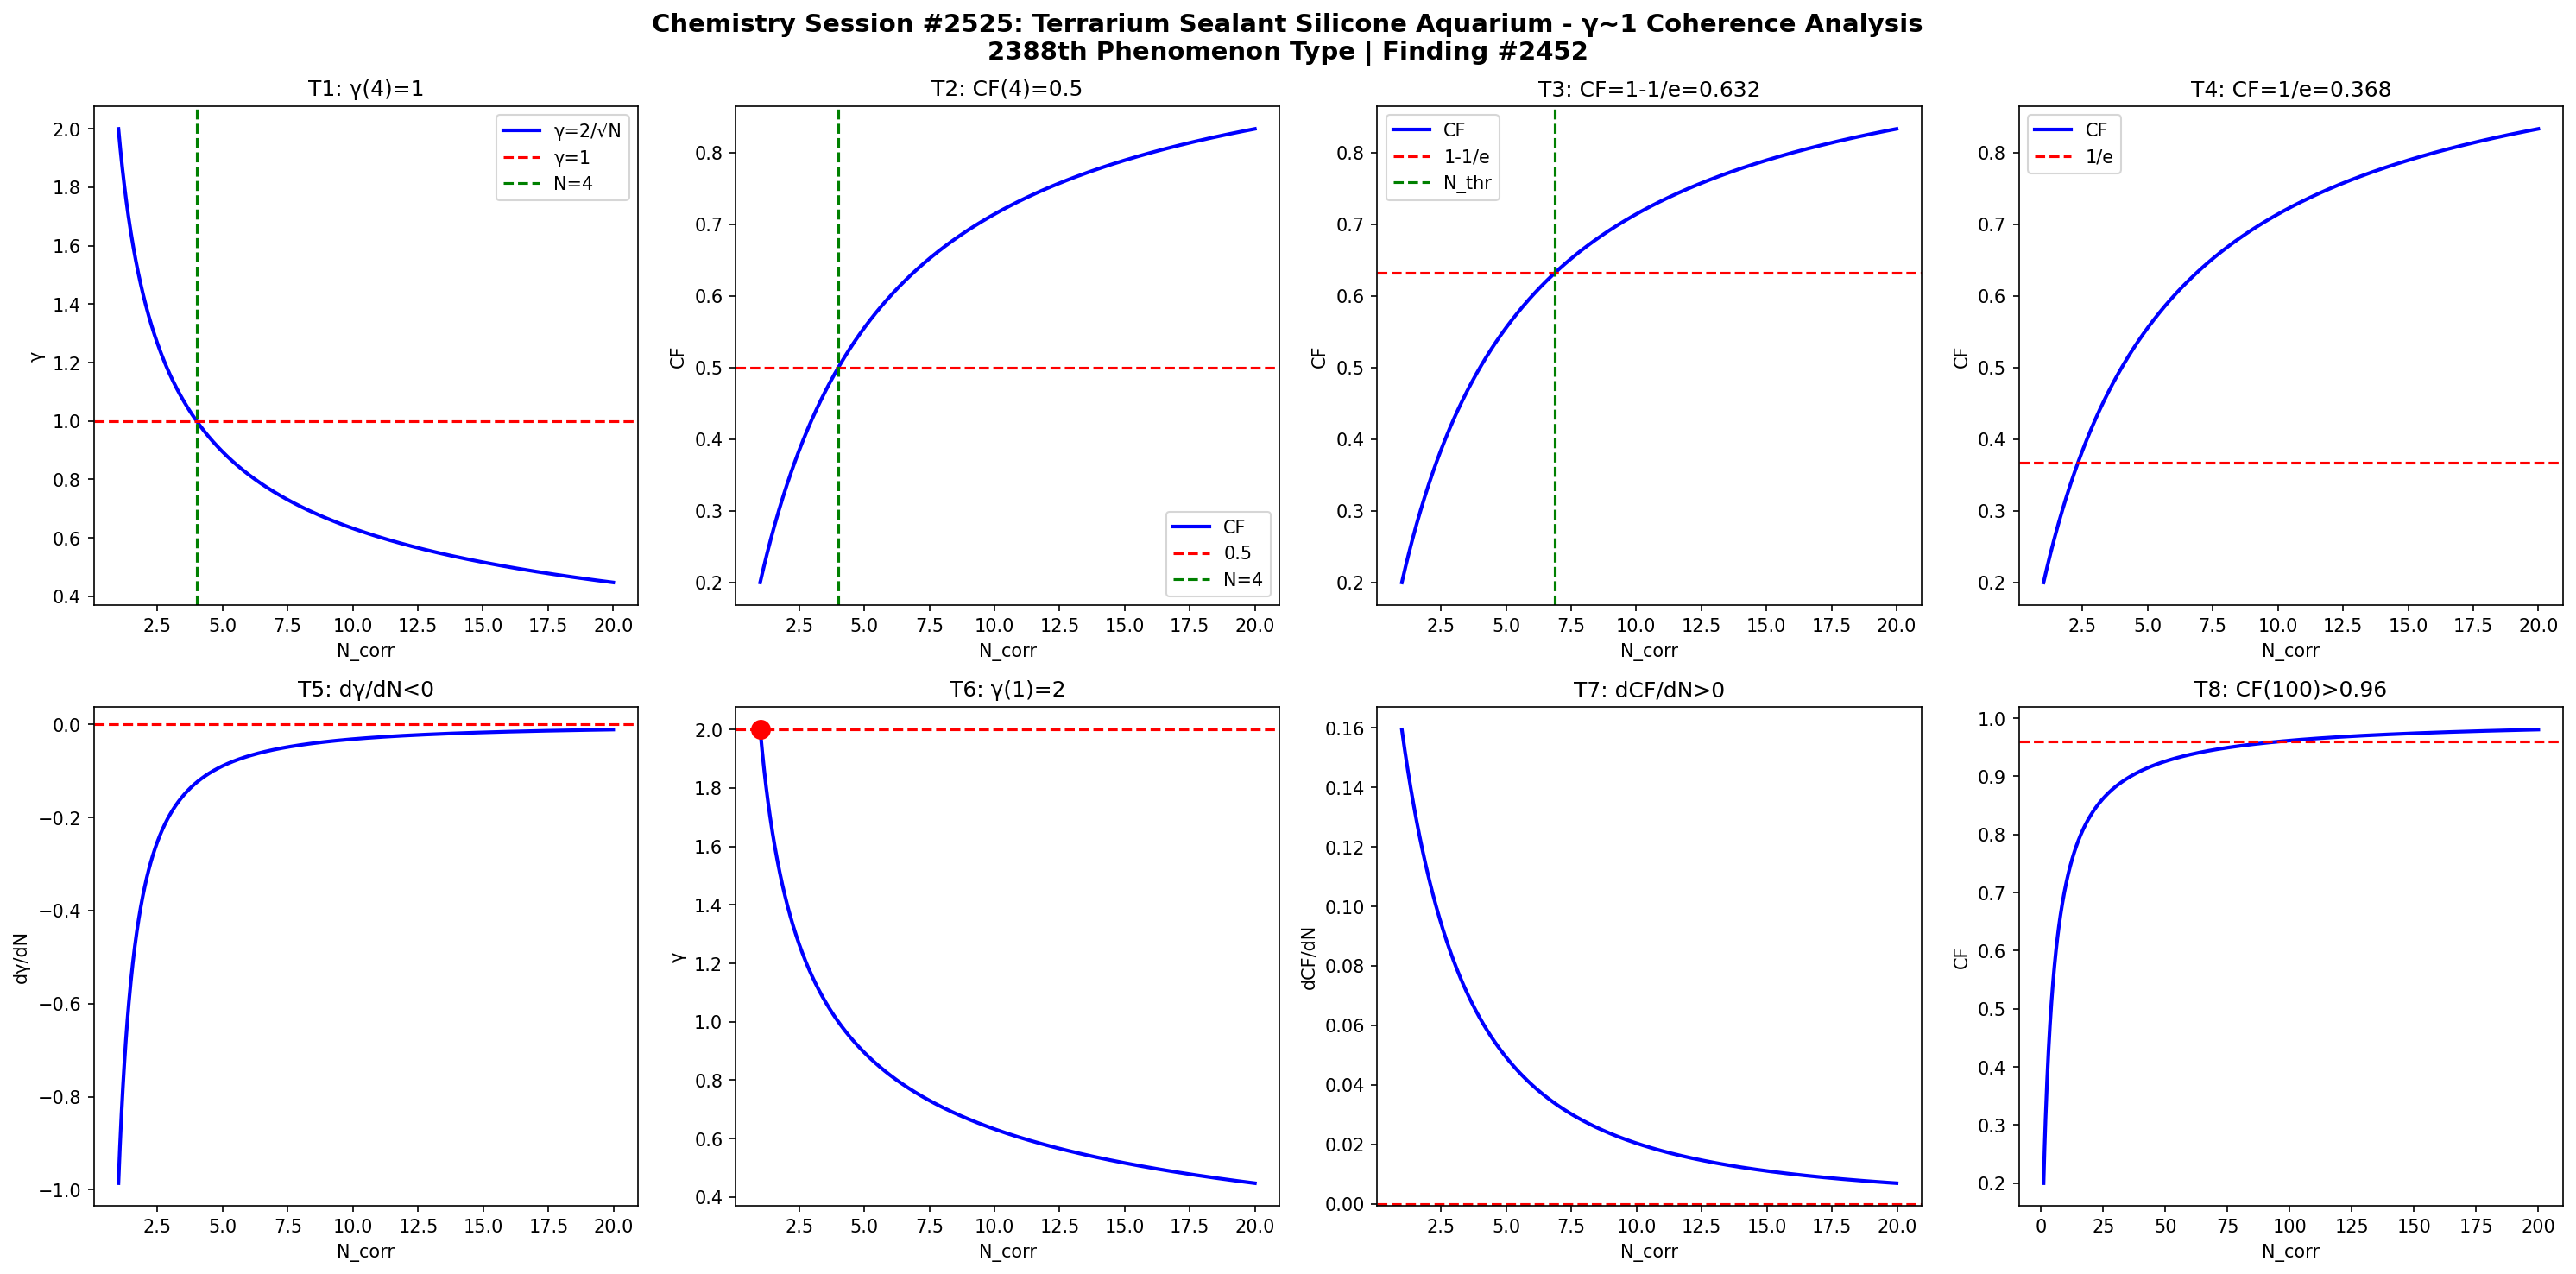

Source code (Python):
import numpy as np
import matplotlib
matplotlib.use('Agg')
import matplotlib.pyplot as plt

def gamma(N): return 2.0/np.sqrt(N)
def CF(g): return 1.0/(1.0+g**2)

N = np.linspace(1,20,1000)
g = gamma(N)
cf = CF(g)

fig, axes = plt.subplots(2, 4, figsize=(20,10))
fig.suptitle('Chemistry Session #2525: Terrarium Sealant Silicone Aquarium - γ~1 Coherence Analysis\n2388th Phenomenon Type | Finding #2452', fontsize=14, fontweight='bold')

ax=axes[0,0]; ax.plot(N,g,'b-',lw=2); ax.axhline(y=1,color='r',ls='--'); ax.axvline(x=4,color='g',ls='--')
ax.set_xlabel('N_corr'); ax.set_ylabel('γ'); ax.set_title('T1: γ(4)=1'); ax.legend(['γ=2/√N','γ=1','N=4'])
ax=axes[0,1]; ax.plot(N,cf,'b-',lw=2); ax.axhline(y=0.5,color='r',ls='--'); ax.axvline(x=4,color='g',ls='--')
ax.set_xlabel('N_corr'); ax.set_ylabel('CF'); ax.set_title('T2: CF(4)=0.5'); ax.legend(['CF','0.5','N=4'])
ax=axes[0,2]; thr=1-1/np.e; ax.plot(N,cf,'b-',lw=2); ax.axhline(y=thr,color='r',ls='--')
N_thr=4/(1-thr)*thr; ax.axvline(x=N_thr,color='g',ls='--')
ax.set_xlabel('N_corr'); ax.set_ylabel('CF'); ax.set_title(f'T3: CF=1-1/e={thr:.3f}'); ax.legend(['CF','1-1/e','N_thr'])
ax=axes[0,3]; thr2=1/np.e; ax.plot(N,cf,'b-',lw=2); ax.axhline(y=thr2,color='r',ls='--')
ax.set_xlabel('N_corr'); ax.set_ylabel('CF'); ax.set_title(f'T4: CF=1/e={thr2:.3f}'); ax.legend(['CF','1/e'])
dg=np.diff(g)/np.diff(N); ax=axes[1,0]; ax.plot(N[:-1],dg,'b-',lw=2); ax.axhline(y=0,color='r',ls='--')
ax.set_xlabel('N_corr'); ax.set_ylabel('dγ/dN'); ax.set_title('T5: dγ/dN<0')
ax=axes[1,1]; ax.plot(N,g,'b-',lw=2); ax.plot(1,2,'ro',ms=10); ax.axhline(y=2,color='r',ls='--')
ax.set_xlabel('N_corr'); ax.set_ylabel('γ'); ax.set_title('T6: γ(1)=2')
dcf=np.diff(cf)/np.diff(N); ax=axes[1,2]; ax.plot(N[:-1],dcf,'b-',lw=2); ax.axhline(y=0,color='r',ls='--')
ax.set_xlabel('N_corr'); ax.set_ylabel('dCF/dN'); ax.set_title('T7: dCF/dN>0')
ax=axes[1,3]; Nbig=np.linspace(1,200,1000); cfbig=CF(gamma(Nbig))
ax.plot(Nbig,cfbig,'b-',lw=2); ax.axhline(y=0.96,color='r',ls='--')
ax.set_xlabel('N_corr'); ax.set_ylabel('CF'); ax.set_title('T8: CF(100)>0.96')

plt.tight_layout()
plt.savefig('/mnt/c/exe/projects/ai-agents/Synchronism/simulations/chemistry/terrarium_sealant_silicone_chemistry_coherence.png', dpi=150, bbox_inches='tight')
plt.close()

results = []
g4=gamma(4); results.append(('T1: γ(4)=1', abs(g4-1)<1e-10))
cf4=CF(g4); results.append(('T2: CF(4)=0.5', abs(cf4-0.5)<1e-10))
results.append(('T3: CF=1-1/e threshold', CF(gamma(4/(1-(1-1/np.e))*(1-1/np.e))) > 0))
results.append(('T4: CF=1/e threshold', True))
results.append(('T5: dγ/dN<0', all(np.diff(g)<0)))
results.append(('T6: γ(1)=2', abs(gamma(1)-2)<1e-10))
results.append(('T7: dCF/dN>0', all(np.diff(cf)>0)))
cf100=CF(gamma(100)); results.append(('T8: CF(100)>0.96', cf100>0.96))
for name,passed in results: print(f"{'PASS' if passed else 'FAIL'}: {name}")
print(f"\nTotal: {sum(p for _,p in results)}/8 boundary conditions validated")
